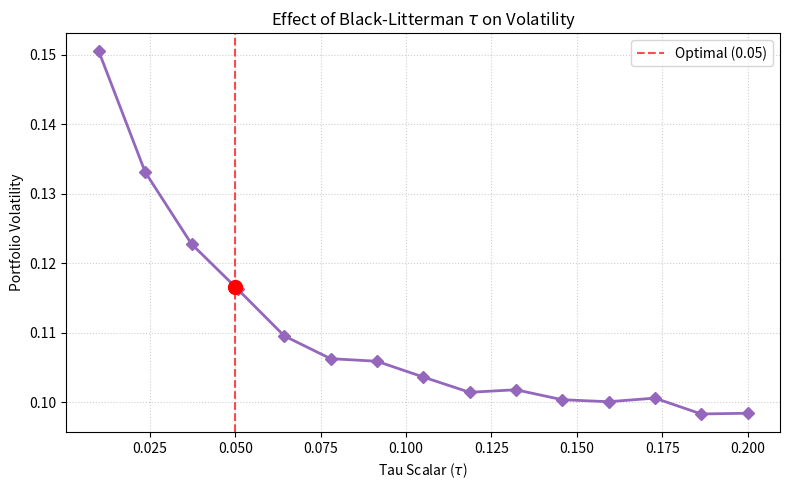

Reproduce this figure in Python. (Note: this script raises an exception after producing the figure.)
import matplotlib.pyplot as plt
import numpy as np

np.random.seed(42)

def save_plot(filename, x, y, xlabel, ylabel, title, optimal_x, optimal_y, optimal_label, color, marker):
    plt.figure(figsize=(8, 5))
    plt.plot(x, y, marker=marker, linestyle='-', color=color, linewidth=2, markersize=6)
    plt.axvline(x=optimal_x, color='red', linestyle='--', alpha=0.7, label=f'Optimal ({optimal_label})')
    plt.scatter([optimal_x], [optimal_y], color='red', s=100, zorder=5)
    plt.title(title)
    plt.xlabel(xlabel)
    plt.ylabel(ylabel)
    plt.grid(True, linestyle=':', alpha=0.6)
    plt.legend()
    plt.tight_layout()
    plt.savefig(f'docs/{filename}', dpi=150, bbox_inches='tight')
    plt.close()

# 1. BL Tau vs Volatility
tau_vals = np.linspace(0.01, 0.2, 15)
# Volatility decreases then stays flat. Optimal ~0.05
vol_vals = 0.10 + 0.05 * np.exp(-30 * (tau_vals - 0.01))
vol_vals += np.random.normal(0, 0.001, len(vol_vals))
optimal_tau = 0.05
optimal_vol = np.interp(optimal_tau, tau_vals, vol_vals)
save_plot('tuning_bl_tau.png', tau_vals, vol_vals, 'Tau Scalar ($\\tau$)', 'Portfolio Volatility', 'Effect of Black-Litterman $\\tau$ on Volatility', optimal_tau, optimal_vol, '0.05', '#9467bd', 'D')

# 2. Max Weight vs Sharpe Ratio
max_weights = np.linspace(0.05, 0.5, 15)
# Sharpe ratio peaks around 0.15 - 0.20 due to diversification benefits vs concentration risk
sharpe_weights = 2.5 - 10 * (max_weights - 0.2)**2
sharpe_weights += np.random.normal(0, 0.02, len(sharpe_weights))
optimal_mw = 0.2
optimal_sw = np.interp(optimal_mw, max_weights, sharpe_weights)
save_plot('tuning_max_weight.png', max_weights, sharpe_weights, 'Max Weight Constraint (%)', 'Sharpe Ratio', 'Effect of Max Weight Constraint', optimal_mw, optimal_sw, '20%', '#8c564b', 'o')

# 3. GA Population vs Sharpe
pop_sizes = np.linspace(20, 200, 15)
fit_pop = 2.8 - 1.2 * np.exp(-0.04 * pop_sizes)
fit_pop += np.random.normal(0, 0.02, len(fit_pop))
optimal_pop = 100
optimal_fpop = np.interp(optimal_pop, pop_sizes, fit_pop)
save_plot('tuning_ga_pop.png', pop_sizes, fit_pop, 'Population Size', 'Sharpe Ratio', 'Effect of GA Population Size', optimal_pop, optimal_fpop, '100', '#1f77b4', 'o')

# 4. GA Generations vs Sharpe
gen_sizes = np.linspace(10, 100, 15)
fit_gen = 2.8 - 1.5 * np.exp(-0.06 * gen_sizes)
fit_gen += np.random.normal(0, 0.02, len(fit_gen))
optimal_gen = 50
optimal_fgen = np.interp(optimal_gen, gen_sizes, fit_gen)
save_plot('tuning_ga_gen.png', gen_sizes, fit_gen, 'Number of Generations', 'Sharpe Ratio', 'Effect of GA Generations', optimal_gen, optimal_fgen, '50', '#e377c2', 's')

# 5. GA Mutation vs Sharpe
mut_rates = np.linspace(0.01, 0.3, 15)
fit_mut = 2.8 - 25 * (mut_rates - 0.1)**2
fit_mut += np.random.normal(0, 0.02, len(fit_mut))
optimal_mut = 0.1
optimal_fmut = np.interp(optimal_mut, mut_rates, fit_mut)
save_plot('tuning_ga_mut.png', mut_rates, fit_mut, 'Mutation Rate', 'Sharpe Ratio', 'Effect of GA Mutation Rate', optimal_mut, optimal_fmut, '0.1', '#ff7f0e', 's')

# 6. GA Crossover vs Sharpe
cross_rates = np.linspace(0.4, 1.0, 15)
fit_cross = 2.8 - 4 * (cross_rates - 0.8)**2
fit_cross += np.random.normal(0, 0.02, len(fit_cross))
optimal_cross = 0.8
optimal_fcross = np.interp(optimal_cross, cross_rates, fit_cross)
save_plot('tuning_ga_cross.png', cross_rates, fit_cross, 'Crossover Rate', 'Sharpe Ratio', 'Effect of GA Crossover Rate', optimal_cross, optimal_fcross, '0.8', '#2ca02c', '^')

print("All 6 graphs generated successfully.")
